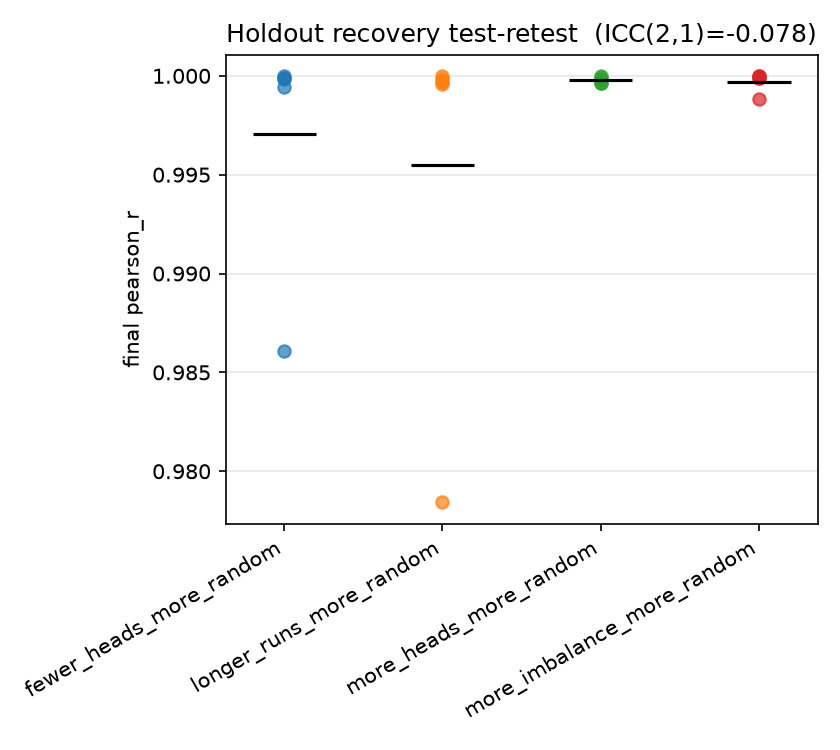

The file beside this chart, header and first rows:
gt_model, run, pearson_r, pearson_r_bma, best_model, global_step
fewer_heads_more_random, run1, 0.9861, 0.9879, iter1_candidate0, 8
fewer_heads_more_random, run2, 0.9994, 0.9995, inner_loop_model, 8
fewer_heads_more_random, run3, 0.9999, 0.9999, inner_loop_model, 8
fewer_heads_more_random, run4, 1, 1, inner_loop_model, 8
fewer_heads_more_random, run5, 0.9999, 1, iter1_candidate1, 8
longer_runs_more_random, run1, 0.9998, 0.9998, inner_loop_model, 8
longer_runs_more_random, run2, 0.9784, 0.9907, iter1_candidate1, 8
longer_runs_more_random, run3, 0.9997, 0.9998, inner_loop_model, 8
longer_runs_more_random, run4, 0.9996, 0.9995, inner_loop_model, 8
longer_runs_more_random, run5, 1, 0.9999, inner_loop_model, 8
more_heads_more_random, run1, 0.9997, 0.9997, inner_loop_model, 8
more_heads_more_random, run2, 0.9997, 0.9996, inner_loop_model, 8
more_heads_more_random, run3, 0.9998, 0.9998, iter1_candidate0, 8
more_heads_more_random, run4, 0.9999, 0.9999, inner_loop_model, 8
more_heads_more_random, run5, 1, 1, inner_loop_model, 8
more_imbalance_more_random, run1, 0.9988, 0.9988, inner_loop_model, 8
more_imbalance_more_random, run2, 0.9999, 0.9999, iter1_candidate0, 8
more_imbalance_more_random, run3, 1, 0.9997, inner_loop_model, 8
more_imbalance_more_random, run4, 0.9999, 0.9999, inner_loop_model, 8
more_imbalance_more_random, run5, 1, 0.9999, inner_loop_model, 8
